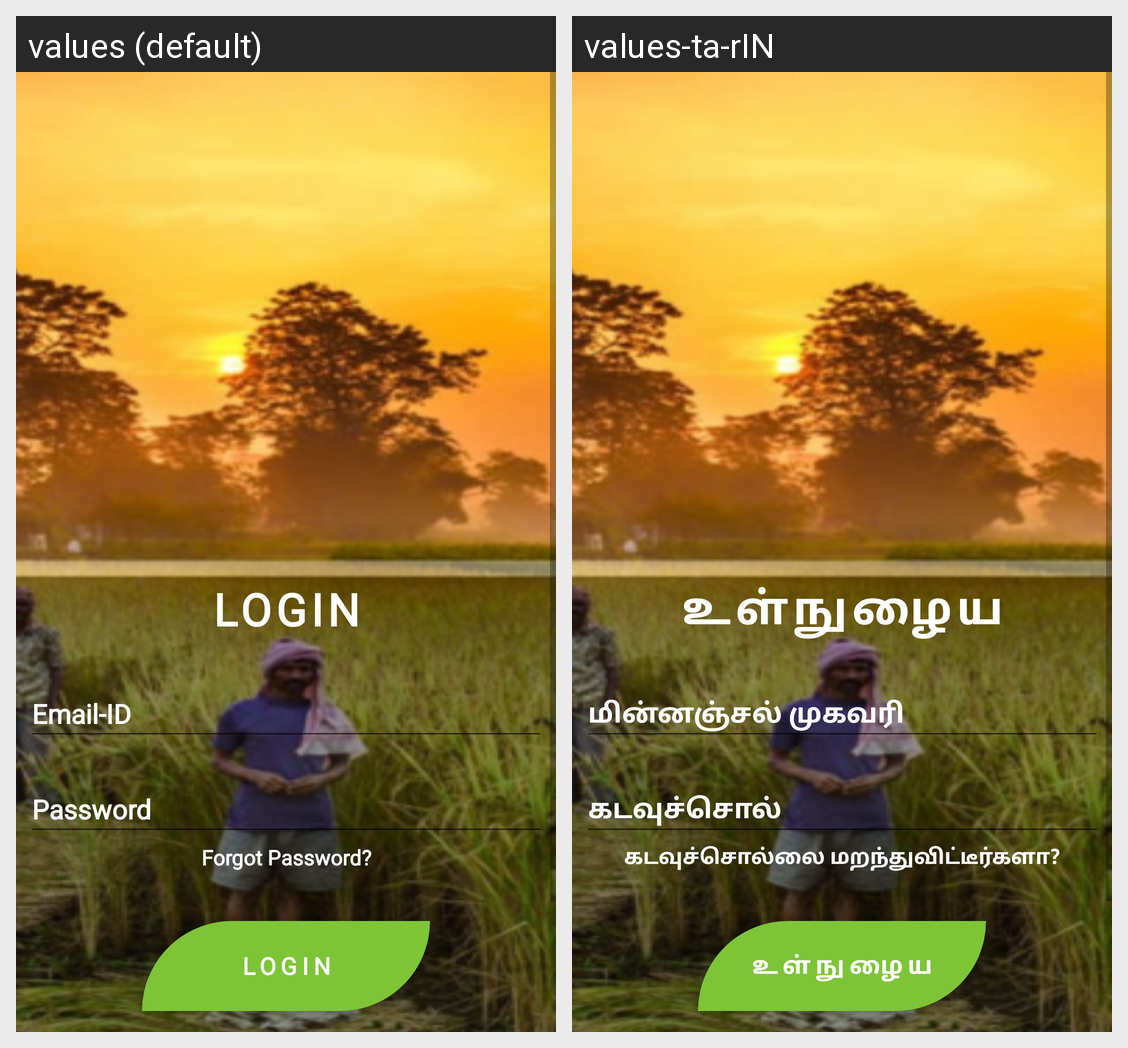

Here is an Android app screen in its default locale and in the app's own translations. Write out the translated-string differences for the strings that appear on this screen.
Android screen res/layout/activity_main.xml rendered under 2 locales, left to right: values (default), values-ta-rIN. Device: Nexus 5 (rendered at 1080×1920; each locale shown at half size, 540×960, under a caption strip naming it); theme Theme.AppCompat.Light.NoActionBar.
Strings drawn on this screen, with the default value and each locale's value (text and hints the layout hard-codes, and strings that could not be matched under every locale, appear in the picture but are not listed):

login
  values: LOGIN
  values-ta-rIN: உள்நுழைய

forgot_password
  values: Forgot Password?
  values-ta-rIN: கடவுச்சொல்லை மறந்துவிட்டீர்களா?

loginbutton
  values: LOGIN
  values-ta-rIN: உள்நுழைய

email_id
  values: Email-ID
  values-ta-rIN: மின்னஞ்சல் முகவரி

password
  values: Password
  values-ta-rIN: கடவுச்சொல்
